Run: headless pygame with SDL's dummy video driver; simulated clock (each Clock.tick advances the game by its frame time, no real sleeping); random seed 0; keys injected as events and as key.get_pressed() state; mouse plan: one left click at the window centre at the start of phase 2, then a move to the lower-right quarter at the start of phase 3.
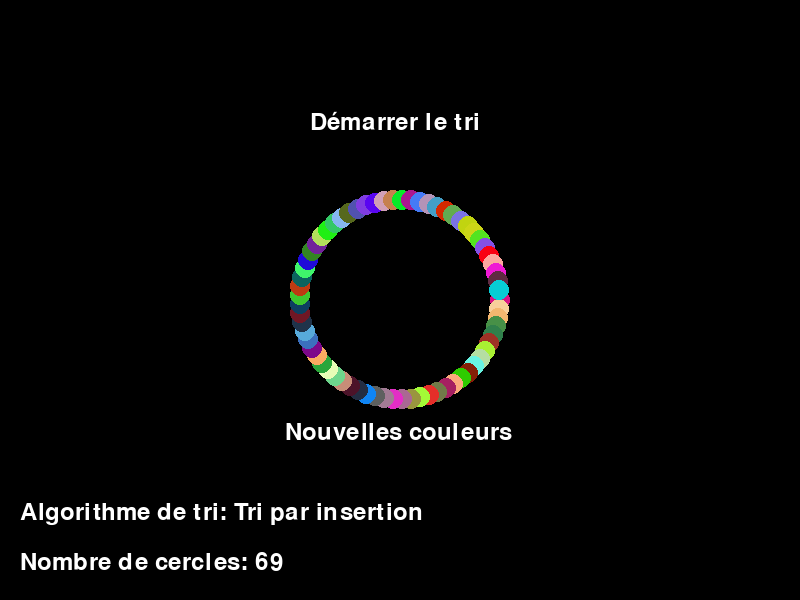
Frame 1 of 4 · flips 1–60 · no input
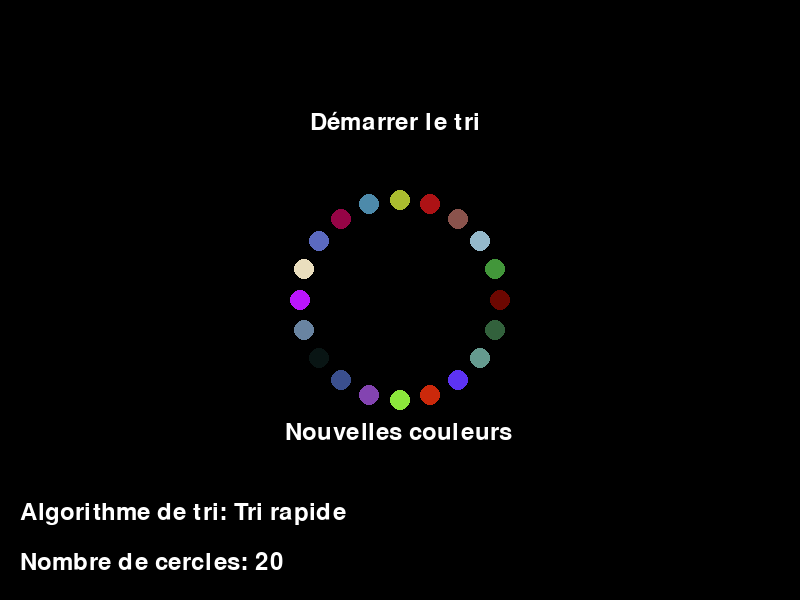
Frame 2 of 4 · flips 61–180 · clicked the window centre · tapped SPACE, RETURN · held RIGHT (→), D
Frame 3 of 4 · flips 181–300 · moved the mouse to the lower-right quarter · held DOWN (↓), S · screen unchanged from frame 2, image omitted
Frame 4 of 4 · flips 301–420 · held LEFT (←), A, UP (↑), W · screen unchanged from frame 3, image omitted

The pygame program that drew these frames:

import pygame
import random
import time
import math

# Initialisation de Pygame
pygame.init()

# Paramètres de la fenêtre
WIDTH, HEIGHT = 800, 600
CENTER_X, CENTER_Y = WIDTH // 2, HEIGHT // 2
FPS = 60

# Couleurs prédéfinies
BLACK = (0, 0, 0)
WHITE = (255, 255, 255)

# Liste des algorithmes de tri
SORT_ALGORITHMS = {
    "Tri par sélection": lambda colors: sorted(colors, key=lambda c: sum(c)),
    "Tri à bulles": lambda colors: sorted(colors, key=lambda c: sum(c)),
    "Tri par insertion": lambda colors: sorted(colors, key=lambda c: sum(c)),
    "Tri rapide": lambda colors: sorted(colors, key=lambda c: sum(c)),
    "Tri aléatoire": lambda colors: random.sample(colors, len(colors))
}

# Création de la fenêtre
screen = pygame.display.set_mode((WIDTH, HEIGHT))
pygame.display.set_caption("Color Sorting")

# Font pour le texte
font = pygame.font.Font(None, 36)

# Fonction pour trier les couleurs
def sort_colors(colors, algorithm):
    start_time = time.time()
    sorted_colors = SORT_ALGORITHMS[algorithm](colors[:])  # Utilisation d'une copie de la liste
    end_time = time.time()
    return sorted_colors, end_time - start_time

# Fonction pour afficher le texte
def draw_text(text, x, y):
    text_surface = font.render(text, True, WHITE)
    screen.blit(text_surface, (x, y))

# Fonction pour générer des couleurs aléatoires
def generate_random_colors(count):
    return [(random.randint(0, 255), random.randint(0, 255), random.randint(0, 255)) for _ in range(count)]

# Fonction pour afficher des boutons
def draw_button(text, rect, action=None):
    mouse_pos = pygame.mouse.get_pos()
    clicked = pygame.mouse.get_pressed()[0]
    button_color = WHITE if rect.collidepoint(mouse_pos) else BLACK
    pygame.draw.rect(screen, button_color, rect)
    draw_text(text, rect.x + 10, rect.y + 10)
    if action and rect.collidepoint(mouse_pos) and clicked:
        action()

# Fonction pour afficher des éléments de l'interface utilisateur
def draw_ui(algorithm, circle_count):
    draw_button("Nouvelles couleurs", pygame.Rect(275, HEIGHT - 190, 250, 50), generate_new_colors)
    draw_button("Démarrer le tri", pygame.Rect(300, HEIGHT - 500, 200, 50), lambda: start_sorting(algorithm))
    draw_text(f"Algorithme de tri: {algorithm}", 20, HEIGHT - 100)
    draw_text(f"Nombre de cercles: {circle_count}", 20, HEIGHT - 50)

# Fonction pour générer de nouvelles couleurs
def generate_new_colors():
    global colors
    global algorithm
    global circle_count
    circle_count = random.randint(20, 100)
    colors = generate_random_colors(circle_count)
    algorithm = random.choice(list(SORT_ALGORITHMS.keys()))

# Fonction pour démarrer le tri
def start_sorting(algorithm):
    global sorting
    sorting = True

# Fonction pour animer les cercles pendant le tri
def animate_circles(colors, sorted_colors):
    duration = 0.5  # Durée de l'animation en secondes
    start_time = time.time()
    while time.time() - start_time < duration:
        interpolation = (time.time() - start_time) / duration
        interpolated_colors = [(int(start_col[0] + (end_col[0] - start_col[0]) * interpolation),
                                int(start_col[1] + (end_col[1] - start_col[1]) * interpolation),
                                int(start_col[2] + (end_col[2] - start_col[2]) * interpolation))
                               for start_col, end_col in zip(colors, sorted_colors)]
        draw_circles(interpolated_colors)
        pygame.display.flip()
        pygame.time.wait(10)  # Attente de 10 ms pour limiter le taux de rafraîchissement

# Fonction pour afficher les cercles colorés
def draw_circles(colors):
    circle_radius = 100
    circle_count = len(colors)
    angle_step = 2 * math.pi / circle_count

    for i, color in enumerate(colors):
        angle = i * angle_step
        circle_x = CENTER_X + circle_radius * math.cos(angle)
        circle_y = CENTER_Y + circle_radius * math.sin(angle)
        pygame.draw.circle(screen, color, (int(circle_x), int(circle_y)), 10)

# Boucle principale
clock = pygame.time.Clock()
running = True
sorting = False
circle_count = random.randint(20, 100)
colors = generate_random_colors(circle_count)
algorithm = random.choice(list(SORT_ALGORITHMS.keys()))
while running:
    screen.fill(BLACK)  # Efface l'écran avec du noir

    for event in pygame.event.get():
        if event.type == pygame.QUIT:
            running = False
        elif event.type == pygame.MOUSEBUTTONDOWN and not sorting:
            if event.button == 1:  # Clic gauche
                generate_new_colors()
            elif event.button == 3:  # Clic droit
                start_sorting(algorithm)

    # Affichage de l'interface utilisateur
    draw_ui(algorithm, len(colors))

    # Tri et animation des cercles
    if sorting:
        draw_text("Tri en cours...", 320, HEIGHT - 310)
        sorted_colors, sorting_time = sort_colors(colors, algorithm)
        animate_circles(colors, sorted_colors)
        draw_text(f"Temps de tri: {sorting_time:.4f} secondes", 20, HEIGHT - 100)
        sorting = False

    # Affichage des cercles colorés
    draw_circles(colors)

    pygame.display.flip()  # Met à jour l'affichage
    clock.tick(FPS)

# Fermeture de Pygame
pygame.quit()
